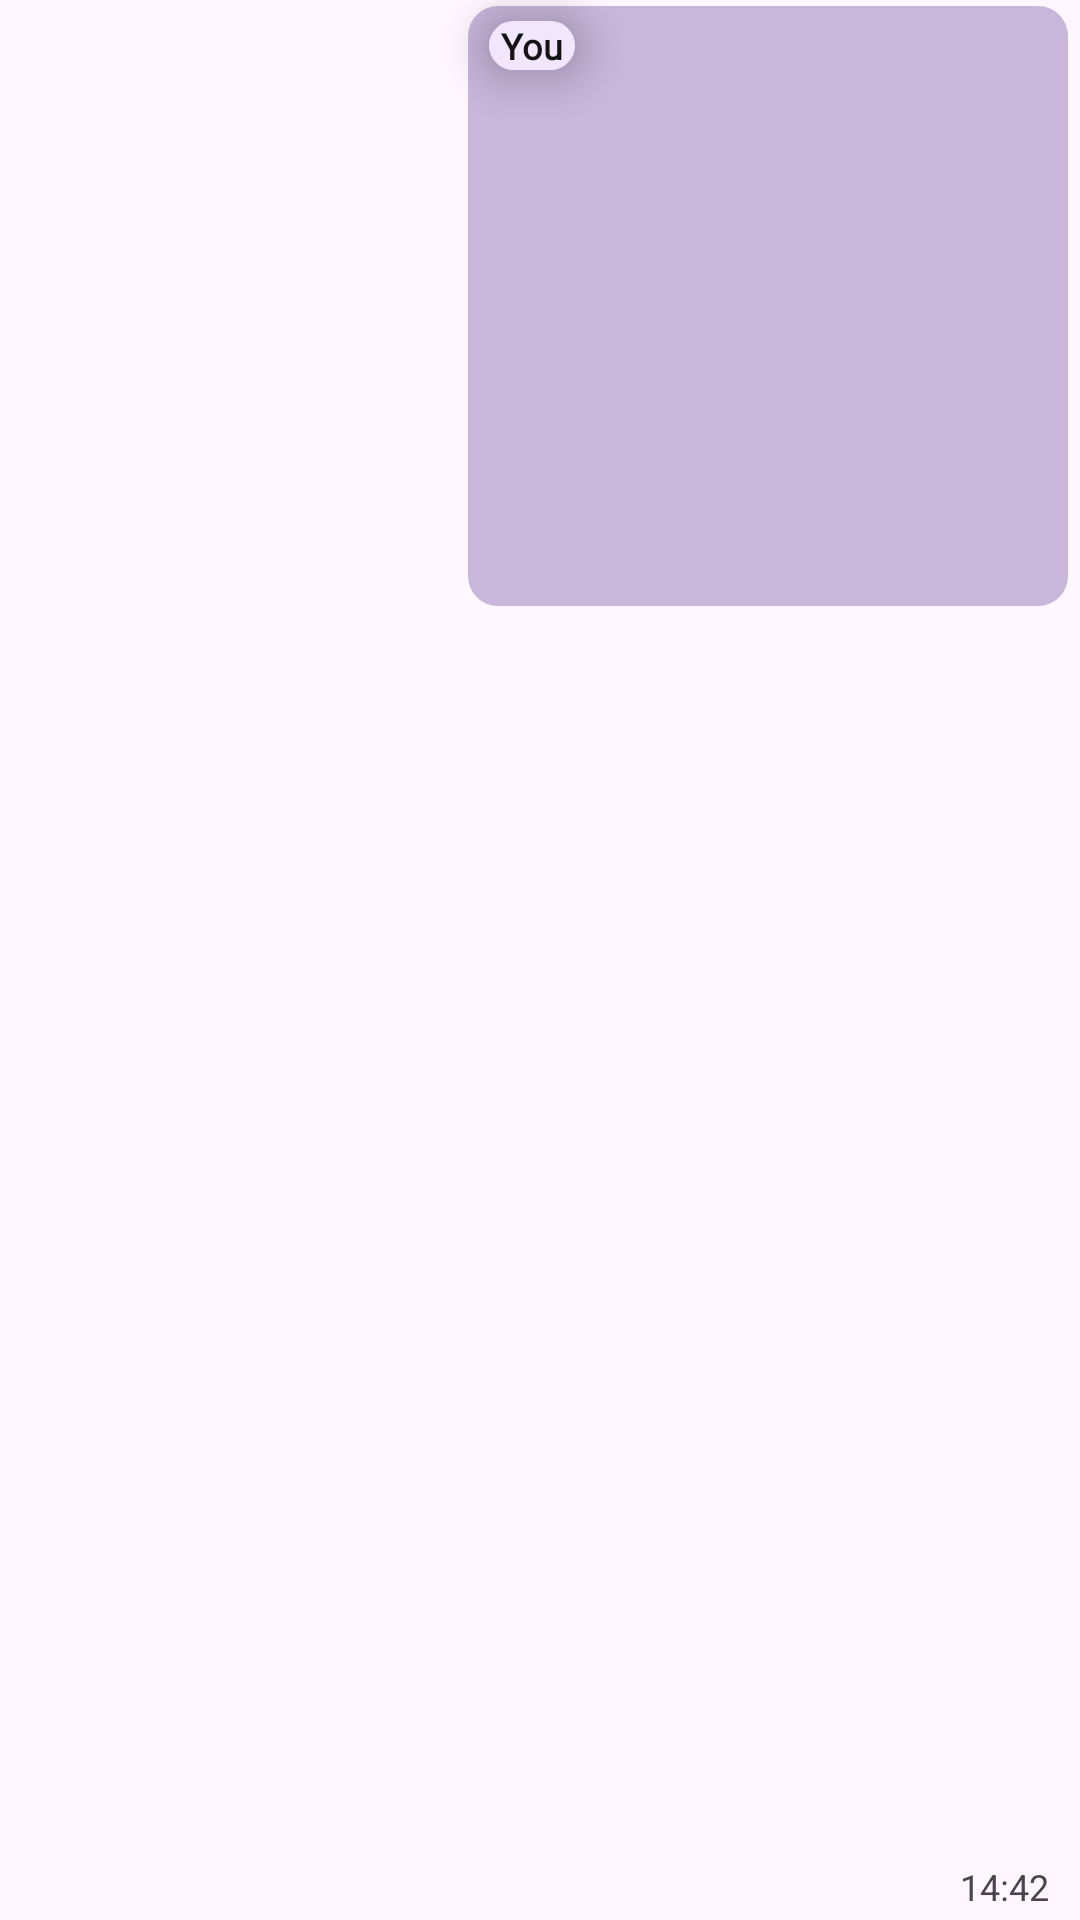

Android layout source for this screen:
<!-- AndroidManifest.xml: application theme Theme.ConversationalIST -->
<!-- res/layout/my_message_image.xml -->
<?xml version="1.0" encoding="UTF-8" ?>
<androidx.constraintlayout.widget.ConstraintLayout xmlns:android="http://schemas.android.com/apk/res/android"
        xmlns:app="http://schemas.android.com/apk/res-auto"
        android:layout_width="match_parent"
        android:layout_height="wrap_content"
        android:id="@+id/message_container"
        android:clickable="true">

    <ImageView
            android:id="@+id/message_image"
            android:layout_width="wrap_content"
            android:layout_height="wrap_content"
            android:minWidth="200dp"
            android:minHeight="200dp"
            android:background="@drawable/rounded_rectangle"
            android:paddingTop="32dp"
            android:paddingBottom="25dp"
            android:paddingStart="8dp"
            android:paddingEnd="8dp"
            android:adjustViewBounds="true"
            android:clickable="true"

            android:src="@mipmap/harambe"

            app:layout_constrainedWidth="true"
            app:layout_constraintHorizontal_bias="1"
            app:layout_constraintStart_toStartOf="parent"
            app:layout_constraintTop_toTopOf="parent"
            app:layout_constraintEnd_toEndOf="parent"
            android:layout_marginEnd="4dp"
            android:layout_marginStart="50dp"
            android:layout_marginTop="2dp">
    </ImageView>

    <TextView
            android:id="@+id/sender_name"
            android:layout_width="wrap_content"
            android:layout_height="wrap_content"
            android:paddingStart="4dp"
            android:paddingEnd="4dp"
            android:paddingVertical="-2dp"
            android:fontFamily="@font/firacode_bold"
            android:textColor="@color/message_text"
            android:background="@drawable/rounded_rectangle_their"
            android:maxLines="1"
            android:textSize="12sp"
            android:textFontWeight="700"
            android:text="You"
            android:elevation="5pt"
            app:layout_constraintStart_toStartOf="@+id/message_image"
            app:layout_constraintTop_toTopOf="parent"
            android:layout_marginTop="7dp"
            android:layout_marginStart="7dp" />

    <TextView
            android:id="@+id/text_message_time"
            android:layout_width="wrap_content"
            android:layout_height="wrap_content"
            android:layout_marginStart="-35dp"
            android:layout_marginBottom="3dp"
            android:maxLines="1"
            android:text="14:42"
            android:textSize="12sp"
            app:layout_constraintBottom_toBottomOf="parent"
            app:layout_constraintEnd_toEndOf="@+id/message_image"
            app:layout_constraintStart_toEndOf="parent"
            android:layout_marginEnd="12dp" />


</androidx.constraintlayout.widget.ConstraintLayout>
<!-- resources referenced by this layout -->
<resources>
  <color name="message_text">#141414</color>
  <!-- drawable rounded_rectangle (drawable) -->
  <?xml version="1.0" encoding="utf-8"?>
  <shape xmlns:android="http://schemas.android.com/apk/res/android"
          android:shape="rectangle">
  
      <solid android:color="@color/message_background" />
  
      <corners android:radius="10dp" />
  
  </shape>
  <!-- drawable rounded_rectangle_their (drawable) -->
  <?xml version="1.0" encoding="utf-8"?>
  <shape xmlns:android="http://schemas.android.com/apk/res/android"
          android:shape="rectangle">
  
      <solid android:color="@color/their_message_background" />
  
      <corners android:radius="10dp" />
  
  </shape>
  <style name="Theme.ConversationalIST" parent="Theme.Material3.DayNight">
          
          <item name="colorPrimary">#bab1c2</item>
          <item name="colorPrimaryVariant">@color/purple_700</item>
          <item name="colorOnPrimary">@color/white</item>
          
          <item name="colorSecondary">@color/teal_200</item>
          <item name="colorSecondaryVariant">@color/teal_700</item>
          <item name="colorOnSecondary">@color/white</item>
          
          <item name="android:statusBarColor">@android:color/transparent</item>
          <item name="android:windowLightStatusBar">true</item>
          
      </style>
  <color name="message_background">#c8b6db</color>
  <color name="their_message_background">#f2e6ff</color>
  <color name="purple_700">#FF3700B3</color>
  <color name="white">#FFFFFFFF</color>
  <color name="teal_200">#FF03DAC5</color>
  <color name="teal_700">#FF018786</color>
</resources>
